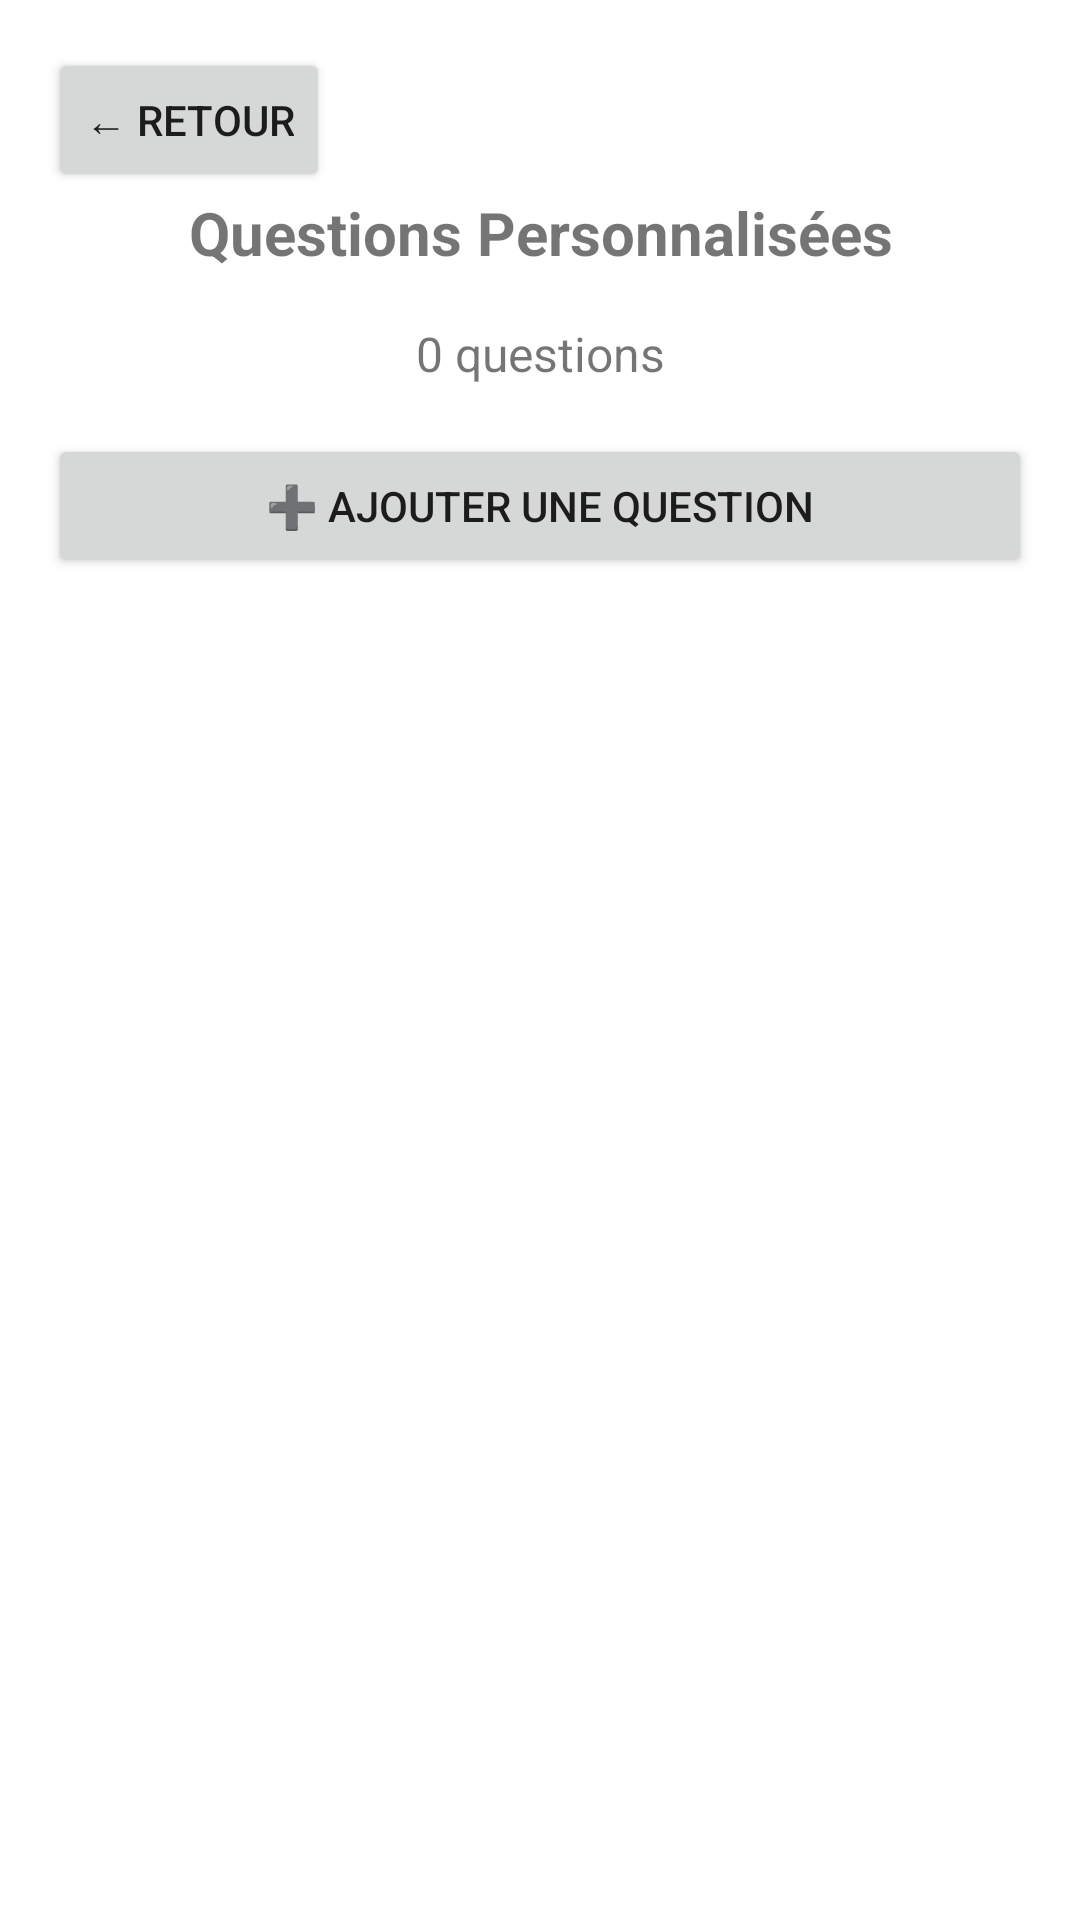

Reconstruct the res/layout file that produces this screen, plus the resources it refers to.
<!-- AndroidManifest.xml: application theme Theme.FriendlyFire -->
<!-- res/layout/activity_custom_questions.xml -->
<?xml version="1.0" encoding="utf-8"?>
<LinearLayout xmlns:android="http://schemas.android.com/apk/res/android"
    android:layout_width="match_parent"
    android:layout_height="match_parent"
    android:orientation="vertical"
    android:padding="16dp">

    <Button
        android:id="@+id/backButton"
        android:layout_width="wrap_content"
        android:layout_height="wrap_content"
        android:text="← Retour" />

    <TextView
        android:id="@+id/titleTextView"
        android:layout_width="match_parent"
        android:layout_height="wrap_content"
        android:text="Questions Personnalisées"
        android:textSize="20sp"
        android:textStyle="bold"
        android:gravity="center"
        android:layout_marginBottom="16dp" />

    <TextView
        android:id="@+id/questionsCountTextView"
        android:layout_width="match_parent"
        android:layout_height="wrap_content"
        android:text="0 questions"
        android:textSize="16sp"
        android:gravity="center"
        android:layout_marginBottom="16dp" />

    <Button
        android:id="@+id/addQuestionButton"
        android:layout_width="match_parent"
        android:layout_height="wrap_content"
        android:text="➕ Ajouter une question"
        android:layout_marginBottom="16dp" />

    <androidx.recyclerview.widget.RecyclerView
        android:id="@+id/questionsRecyclerView"
        android:layout_width="match_parent"
        android:layout_height="0dp"
        android:layout_weight="1" />

</LinearLayout>
<!-- resources referenced by this layout -->
<resources>
  <style name="Theme.FriendlyFire" parent="Theme.MaterialComponents.DayNight.DarkActionBar">
          
          <item name="colorPrimary">@color/purple_500</item>
          <item name="colorPrimaryVariant">@color/purple_700</item>
          <item name="colorOnPrimary">@color/white</item>
          
          <item name="colorSecondary">@color/teal_200</item>
          <item name="colorSecondaryVariant">@color/teal_700</item>
          <item name="colorOnSecondary">@color/black</item>
          
          <item name="android:statusBarColor">?attr/colorPrimaryVariant</item>
          
      </style>
  <color name="purple_500">#FF6200EE</color>
  <color name="purple_700">#FF3700B3</color>
  <color name="white">#FFFFFFFF</color>
  <color name="teal_200">#FF03DAC5</color>
  <color name="teal_700">#FF018786</color>
  <color name="black">#FF000000</color>
</resources>
